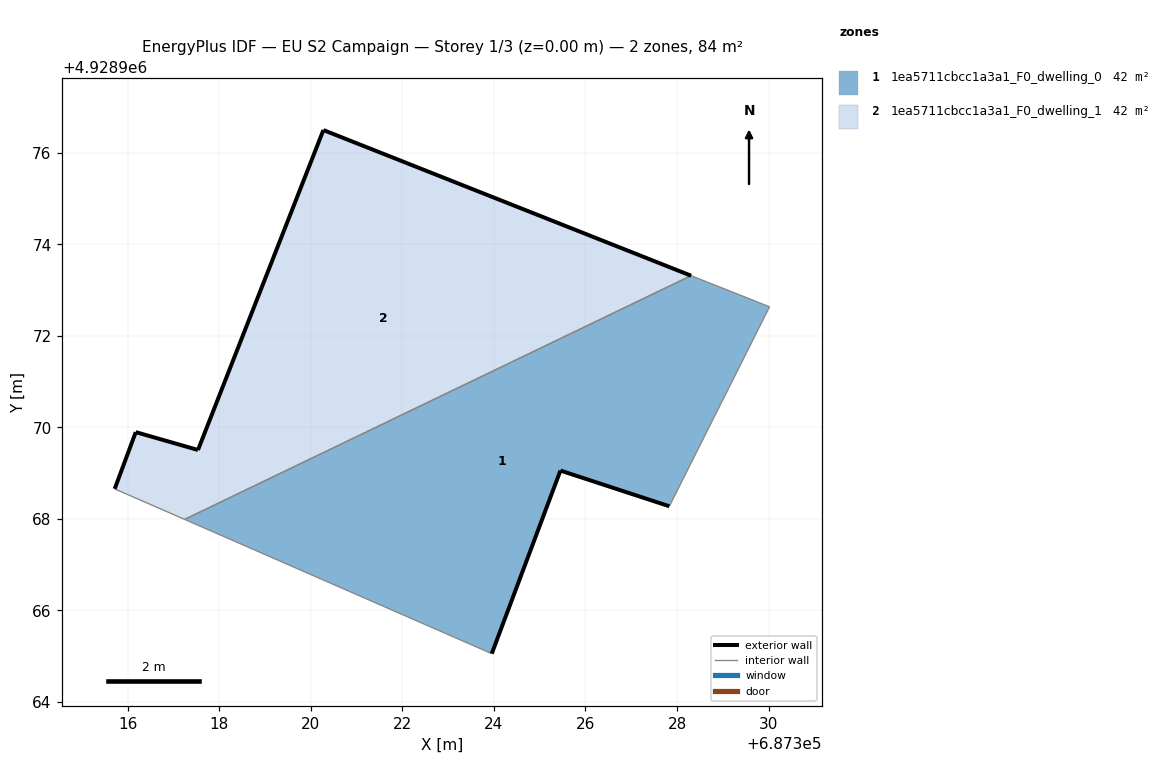
=== STOREY PLAN SPEC (per zone: floor XY polygon, exterior-wall plan segments, windows/doors) ===
zone 1: 1ea5711cbcc1a3a1_F0_dwelling_0  (42.2 m²)
  floor: (687327.83, 4928968.27) (687330.02, 4928972.63) (687328.31, 4928973.31) (687317.24, 4928967.99) (687323.95, 4928965.05) (687325.45, 4928969.05)
  exterior wall: (687327.83, 4928968.27) – (687325.45, 4928969.05)  [2.5 m]
  exterior wall: (687325.45, 4928969.05) – (687323.95, 4928965.05)  [4.3 m]
  interior walls: 4
zone 2: 1ea5711cbcc1a3a1_F0_dwelling_1  (42.2 m²)
  floor: (687328.31, 4928973.31) (687320.27, 4928976.49) (687317.53, 4928969.50) (687316.17, 4928969.89) (687315.71, 4928968.65) (687317.24, 4928967.99)
  exterior wall: (687315.71, 4928968.65) – (687316.17, 4928969.89)  [1.3 m]
  exterior wall: (687316.17, 4928969.89) – (687317.53, 4928969.50)  [1.4 m]
  exterior wall: (687317.53, 4928969.50) – (687320.27, 4928976.49)  [7.5 m]
  exterior wall: (687320.27, 4928976.49) – (687328.31, 4928973.31)  [8.6 m]
  interior walls: 2

=== DERIVED (storey summary) ===
Building: EU S2 Campaign
Storey: 1 of 3  (floor level z = 0.00 m)
Storey gross floor area: 84.5 m²
Zones on this storey: 2
  - 1ea5711cbcc1a3a1_F0_dwelling_0: floor 42.2 m²; exterior wall 6.8 m (20.3 m²); WWR 0.0%
  - 1ea5711cbcc1a3a1_F0_dwelling_1: floor 42.2 m²; exterior wall 18.9 m (56.7 m²); WWR 0.0%
Zone adjacency (shared interzone walls):
  - 1ea5711cbcc1a3a1_F0_dwelling_0 ↔ 1ea5711cbcc1a3a1_F0_dwelling_1